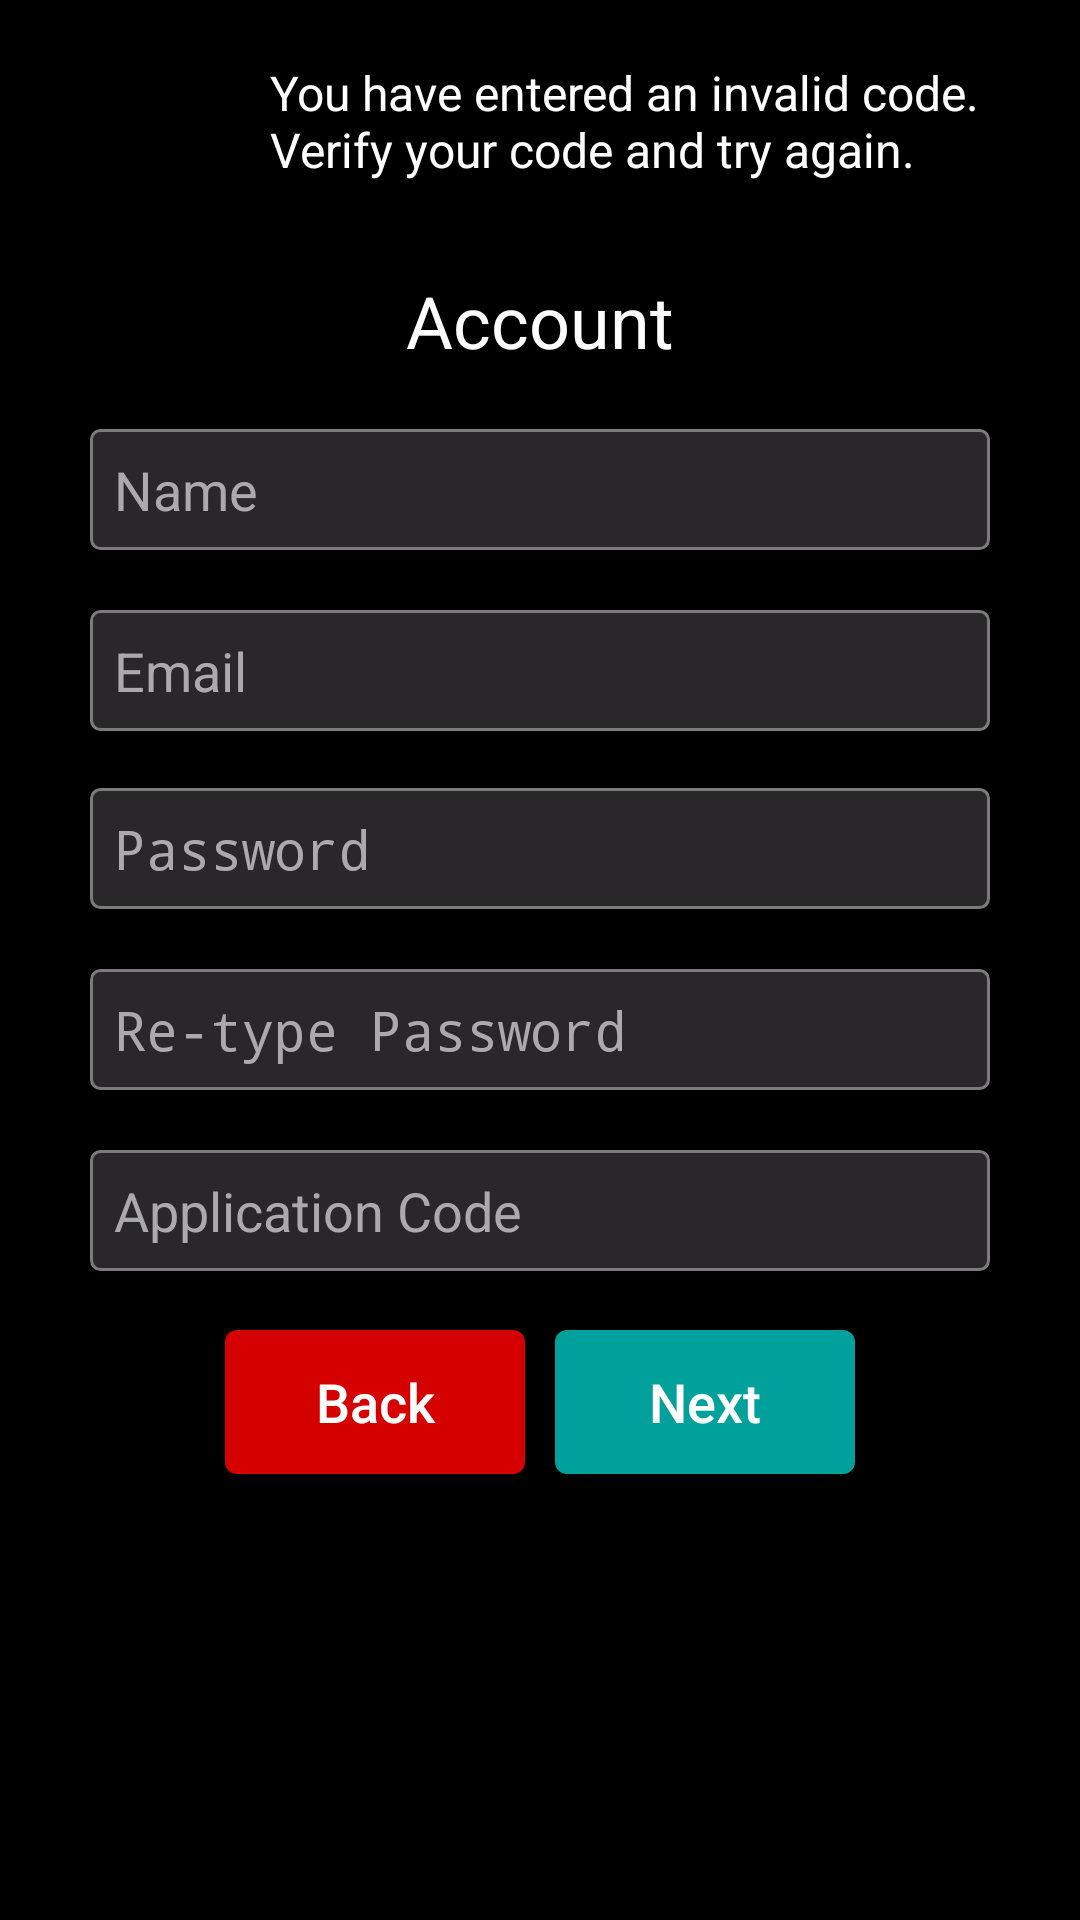

Reconstruct the res/layout file that produces this screen, plus the resources it refers to.
<!-- AndroidManifest.xml: activity theme AppTheme.NoActionBar -->
<!-- res/layout/fragment_event_registration.xml -->
<?xml version="1.0" encoding="utf-8"?>
<ScrollView xmlns:android="http://schemas.android.com/apk/res/android"
            android:layout_width="match_parent"
            android:layout_height="match_parent"
            android:background="@color/main_black">

    <RelativeLayout xmlns:android="http://schemas.android.com/apk/res/android"
                    xmlns:app="http://schemas.android.com/apk/res-auto"
                    android:layout_width="match_parent"
                    android:layout_height="wrap_content"
                    android:background="@color/main_black"
                    android:orientation="vertical">

        <LinearLayout
            android:layout_width="wrap_content"
            android:layout_height="wrap_content"
            android:layout_alignTop="@+id/application_code_field"
            android:layout_centerHorizontal="true"
            android:layout_marginBottom="30dp"
            android:layout_marginTop="60dp"
            android:orientation="horizontal">

            <Button
                android:id="@+id/back_to_event_choice_button"
                android:layout_width="100dp"
                android:layout_height="wrap_content"
                android:layout_marginEnd="5dp"
                android:layout_weight="1"
                android:background="@drawable/round_red_button"
                android:text="@string/back"
                android:textColor="@color/main_white"
                android:textSize="18sp"/>

            <Button
                android:id="@+id/confirm_registration_event_button"
                android:layout_width="100dp"
                android:layout_height="wrap_content"
                android:layout_marginStart="5dp"
                android:layout_weight="1"
                android:background="@drawable/green_round_button"
                android:text="@string/next"
                android:textColor="@color/main_white"
                android:enabled="false"
                android:textSize="18sp"/>

        </LinearLayout>

        <TextView
            android:id="@+id/textView4"
            android:layout_width="wrap_content"
            android:layout_height="wrap_content"
            android:layout_below="@+id/register_error_label"
            android:layout_centerHorizontal="true"
            android:layout_marginTop="30dp"
            android:fontFamily="sans-serif"
            android:text="@string/account"
            android:textColor="@color/main_white"
            android:textSize="24sp"/>

        <EditText
            android:id="@+id/name_field_event"
            android:layout_width="300dp"
            android:layout_height="wrap_content"
            android:layout_below="@+id/textView4"
            android:layout_centerHorizontal="true"
            android:layout_marginTop="20dp"
            android:background="@drawable/event_registration_edit_text"
            android:ems="10"
            android:hint="@string/name"
            android:inputType="textPersonName"
            android:textColor="@color/main_white"
            android:textColorHint="@android:color/darker_gray"/>

        <EditText
            android:id="@+id/email_field_event"
            android:layout_width="280dp"
            android:layout_height="wrap_content"
            android:layout_alignEnd="@+id/name_field_event"
            android:layout_alignStart="@+id/name_field_event"
            android:layout_below="@+id/name_field_event"
            android:layout_marginTop="20dp"
            android:background="@drawable/event_registration_edit_text"
            android:ems="10"
            android:hint="@string/email"
            android:inputType="textEmailAddress"
            android:textColor="@color/main_white"
            android:textColorHint="@android:color/darker_gray"/>

        <EditText
            android:id="@+id/password_field_event"
            android:layout_width="280dp"
            android:layout_height="wrap_content"
            android:layout_alignEnd="@+id/email_field_event"
            android:layout_alignStart="@+id/email_field_event"
            android:layout_below="@+id/email_field_event"
            android:layout_marginTop="19dp"
            android:background="@drawable/event_registration_edit_text"
            android:ems="10"
            android:hint="@string/password"
            android:inputType="textPassword"
            android:textColor="@color/main_white"
            android:textColorHint="@android:color/darker_gray"/>

        <EditText
            android:id="@+id/repassword_field_event"
            android:layout_width="280dp"
            android:layout_height="wrap_content"
            android:layout_alignEnd="@+id/password_field_event"
            android:layout_alignStart="@+id/password_field_event"
            android:layout_below="@+id/password_field_event"
            android:layout_marginTop="20dp"
            android:background="@drawable/event_registration_edit_text"
            android:ems="10"
            android:hint="@string/re_password"
            android:inputType="textPassword"
            android:textColor="@color/main_white"
            android:textColorHint="@android:color/darker_gray"/>

        <EditText
            android:id="@+id/application_code_field"
            android:layout_width="280dp"
            android:layout_height="wrap_content"
            android:layout_alignEnd="@+id/repassword_field_event"
            android:layout_alignStart="@+id/repassword_field_event"
            android:layout_below="@+id/repassword_field_event"
            android:layout_marginTop="20dp"
            android:background="@drawable/event_registration_edit_text"
            android:ems="10"
            android:hint="@string/application_code"
            android:inputType="textPersonName"
            android:textColor="@color/main_white"
            android:textColorHint="@android:color/darker_gray"/>

        <TextView
            android:id="@+id/register_error_label"
            android:layout_width="wrap_content"
            android:layout_height="wrap_content"
            android:layout_alignEnd="@+id/name_field_event"
            android:layout_alignParentTop="true"
            android:layout_marginTop="20dp"
            android:layout_toEndOf="@+id/register_error_img"
            android:text="@string/invalid_verify_code_label"
            android:textColor="@color/main_white"
            android:textSize="16sp"/>

        <ImageView
            android:id="@+id/register_error_img"
            android:layout_width="60dp"
            android:layout_height="60dp"
            android:layout_alignStart="@+id/name_field_event"
            android:layout_alignTop="@+id/register_error_label"
            app:srcCompat="@drawable/red_alarm_point"/>
    </RelativeLayout>
</ScrollView>
<!-- resources referenced by this layout -->
<resources>
  <color name="main_black">#000000</color>
  <color name="main_white">#ffffff</color>
  <!-- drawable event_registration_edit_text (drawable) -->
  <?xml version="1.0" encoding="utf-8"?>
  <shape  xmlns:android="http://schemas.android.com/apk/res/android"
          android:shape="rectangle" android:padding="30dp">
      <solid android:color="@color/main_dark"/>
      <padding
          android:left="8dp"
          android:top="8dp"
          android:right="8dp"
          android:bottom="8dp"/>
      <corners
          android:bottomRightRadius="3dp"
          android:bottomLeftRadius="3dp"
          android:topLeftRadius="3dp"
          android:topRightRadius="3dp" />
  
      <stroke
          android:width="1dp"
          android:color="@color/main_gray_dark"/>
  </shape>
  <!-- drawable green_round_button (drawable) -->
  <?xml version="1.0" encoding="utf-8"?>
  <shape  xmlns:android="http://schemas.android.com/apk/res/android"
          android:shape="rectangle">
      <solid android:color="@color/main_green" />
      <corners
          android:bottomRightRadius="4dp"
          android:bottomLeftRadius="4dp"
          android:topLeftRadius="4dp"
          android:topRightRadius="4dp" />
  </shape>
  <!-- drawable red_alarm_point: png bitmap (drawable, 2663 bytes) -->
  <!-- drawable round_red_button (drawable) -->
  <?xml version="1.0" encoding="utf-8"?>
  <shape  xmlns:android="http://schemas.android.com/apk/res/android"
          android:shape="rectangle">
      <solid android:color="@color/main_red" />
      <corners
          android:bottomRightRadius="4dp"
          android:bottomLeftRadius="4dp"
          android:topLeftRadius="4dp"
          android:topRightRadius="4dp" />
  </shape>
  <string name="account">Account</string>
  <string name="application_code">Application Code</string>
  <string name="back">Back</string>
  <string name="email">Email</string>
  <string name="invalid_verify_code_label">You have entered an invalid code. Verify your code and try again.</string>
  <string name="name">Name</string>
  <string name="next">Next</string>
  <string name="password">Password</string>
  <string name="re_password">Re-type Password</string>
  <style name="AppTheme.NoActionBar">
          <item name="windowActionBar">false</item>
          <item name="windowNoTitle">true</item>
      </style>
  <color name="main_dark">#29272a</color>
  <color name="main_gray_dark">#7b7b7b</color>
  <color name="main_green">#00a19b</color>
  <color name="main_red">#d50000</color>
</resources>
